Photos from the image-classification dataset "dataset" in the GitHub repository xsrajasso/arboles. Its 5 classes are: green, ground, leafless, red, yellow.

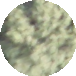
Label: green

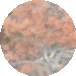
Label: red

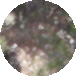
Label: ground

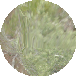
Label: green

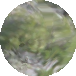
Label: green

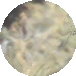
Label: yellow
